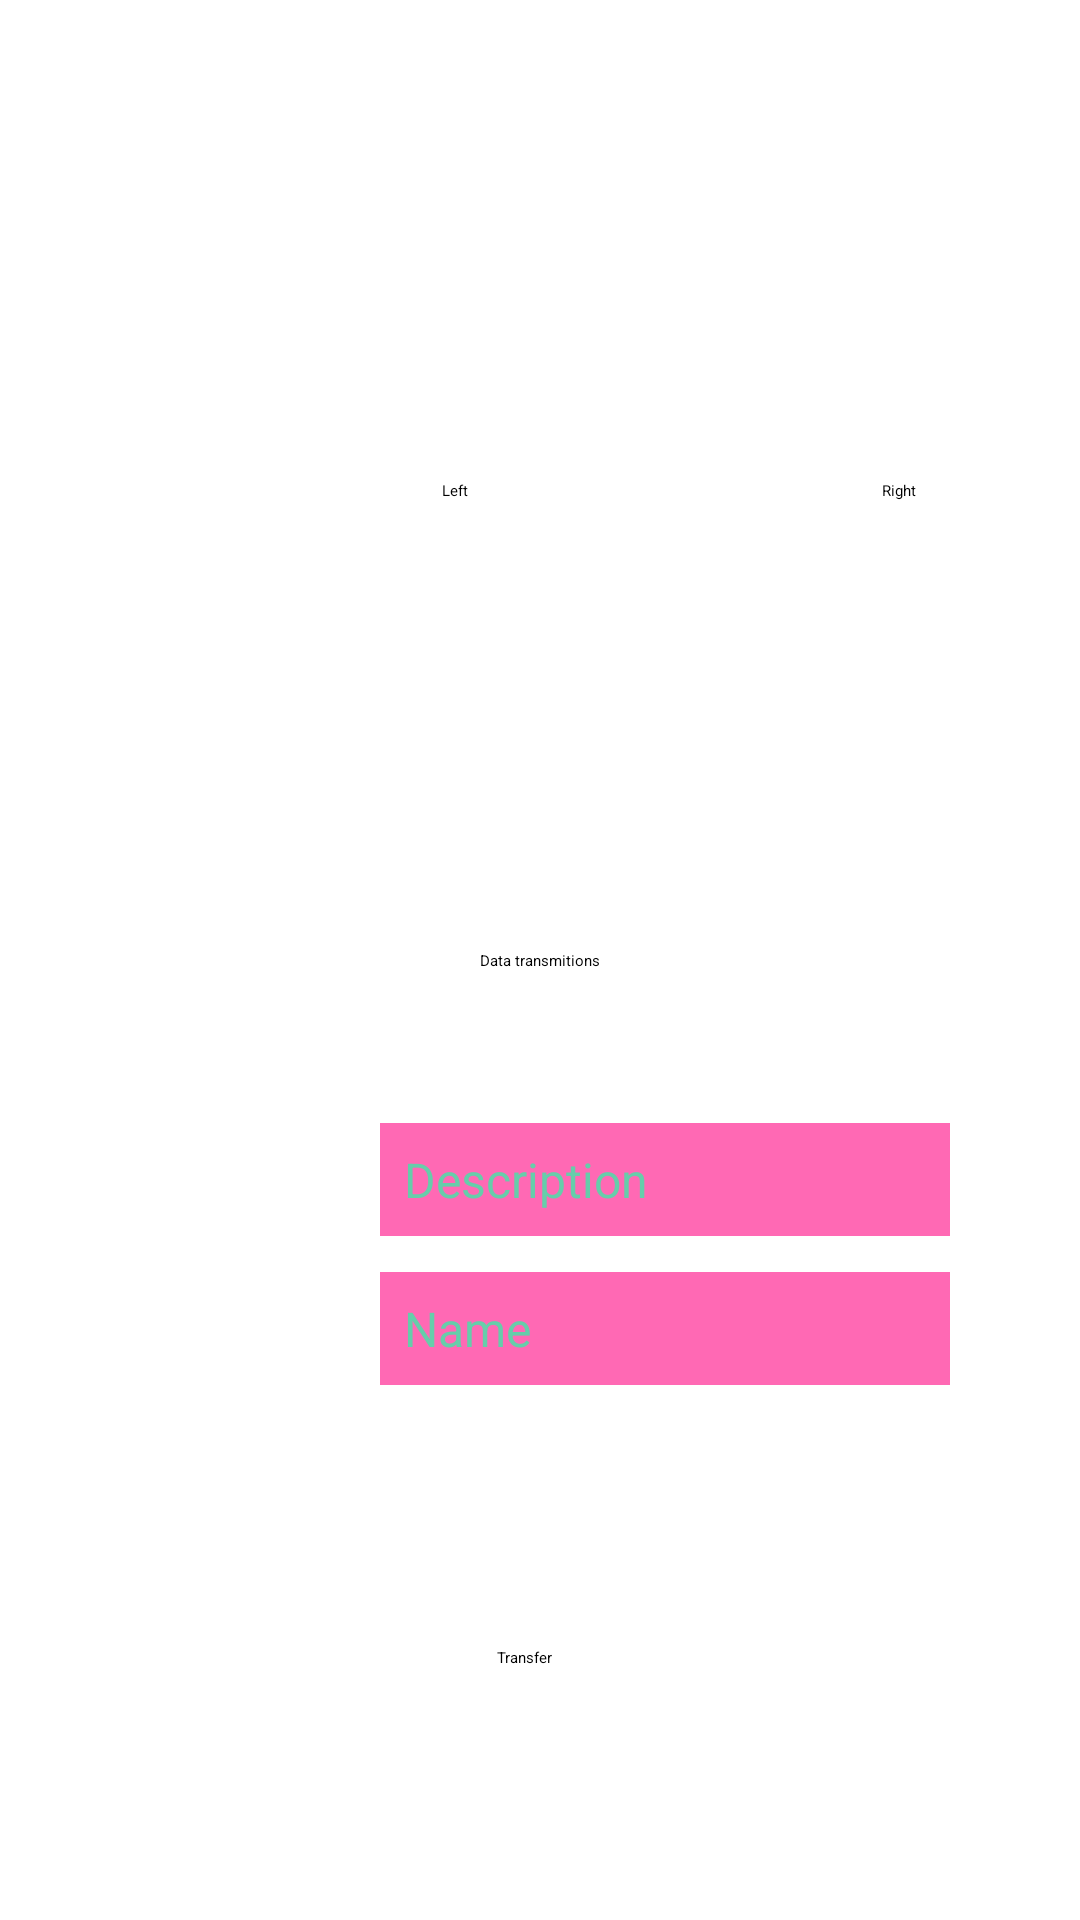

Android layout source for this screen:
<!-- AndroidManifest.xml: application theme Theme.Lab6 -->
<!-- res/layout/activity_main.xml -->
<?xml version="1.0" encoding="utf-8"?>
<androidx.constraintlayout.widget.ConstraintLayout xmlns:android="http://schemas.android.com/apk/res/android"
    xmlns:app="http://schemas.android.com/apk/res-auto"
    xmlns:tools="http://schemas.android.com/tools"
    android:id="@+id/main"
    android:layout_width="match_parent"
    android:layout_height="match_parent"
    tools:context=".MainActivity">

    <Button
        android:id="@+id/button"
        android:layout_width="wrap_content"
        android:layout_height="wrap_content"
        android:layout_marginTop="160dp"
        android:text="Right"
        app:layout_constraintEnd_toEndOf="parent"
        app:layout_constraintHorizontal_bias="0.843"
        app:layout_constraintStart_toStartOf="parent"
        app:layout_constraintTop_toTopOf="parent" />

    <Button
        android:id="@+id/button2"
        android:layout_width="wrap_content"
        android:layout_height="wrap_content"
        android:layout_marginTop="160dp"
        android:text="Left"
        app:layout_constraintEnd_toStartOf="@+id/button"
        app:layout_constraintHorizontal_bias="0.516"
        app:layout_constraintStart_toStartOf="parent"
        app:layout_constraintTop_toTopOf="parent" />

    <TextView
        android:id="@+id/textView"
        android:layout_width="wrap_content"
        android:layout_height="wrap_content"
        android:text="Data transmitions"
        app:layout_constraintBottom_toBottomOf="parent"
        app:layout_constraintEnd_toEndOf="parent"
        app:layout_constraintStart_toStartOf="parent"
        app:layout_constraintTop_toTopOf="parent" />

    <EditText

        android:id="@+id/editTextText_name"
        android:layout_width="wrap_content"
        android:layout_height="wrap_content"
        android:layout_marginTop="400dp"
        android:ems="10"
        android:inputType="text"
        android:text=""
        app:layout_constraintBottom_toTopOf="@+id/editTextText_description"
        app:layout_constraintEnd_toEndOf="parent"
        app:layout_constraintHorizontal_bias="0.746"
        app:layout_constraintStart_toStartOf="parent"
        app:layout_constraintTop_toTopOf="parent"
        style="@style/Numbers"
        />

    <EditText
        android:id="@+id/editTextText_description"
        android:layout_width="wrap_content"
        android:layout_height="wrap_content"
        android:layout_marginBottom="228dp"
        android:ems="10"
        android:inputType="text"
        android:text="Description"
        app:layout_constraintBottom_toBottomOf="parent"
        app:layout_constraintEnd_toEndOf="parent"
        app:layout_constraintHorizontal_bias="0.746"
        app:layout_constraintStart_toStartOf="parent"
        style="@style/Numbers"
        />

    <Button
        android:id="@+id/button_transfer"
        android:layout_width="wrap_content"
        android:layout_height="wrap_content"
        android:layout_marginBottom="84dp"
        android:text="Transfer"
        app:layout_constraintBottom_toBottomOf="parent"
        app:layout_constraintEnd_toEndOf="parent"
        app:layout_constraintHorizontal_bias="0.485"
        app:layout_constraintStart_toStartOf="parent" />

    <EditText
        android:id="@+id/editTextText_sender"
        android:layout_width="wrap_content"
        android:layout_height="wrap_content"
        android:layout_marginTop="12dp"
        android:ems="10"
        android:inputType="text"
        android:text="Name"
        app:layout_constraintEnd_toEndOf="parent"
        app:layout_constraintHorizontal_bias="0.746"
        app:layout_constraintStart_toStartOf="parent"
        app:layout_constraintTop_toBottomOf="@+id/editTextText_description"
        style="@style/Numbers"
        />

</androidx.constraintlayout.widget.ConstraintLayout>
<!-- resources referenced by this layout -->
<resources>
  <style name="Numbers">
          <item name="android:inputType">number</item>
          <item name="android:textColor">#66CDAA</item>
          <item name="android:textSize">16sp</item>
          <item name="android:background">#FF69B4</item>
          <item name="android:padding">8dp</item>
      </style>
</resources>
